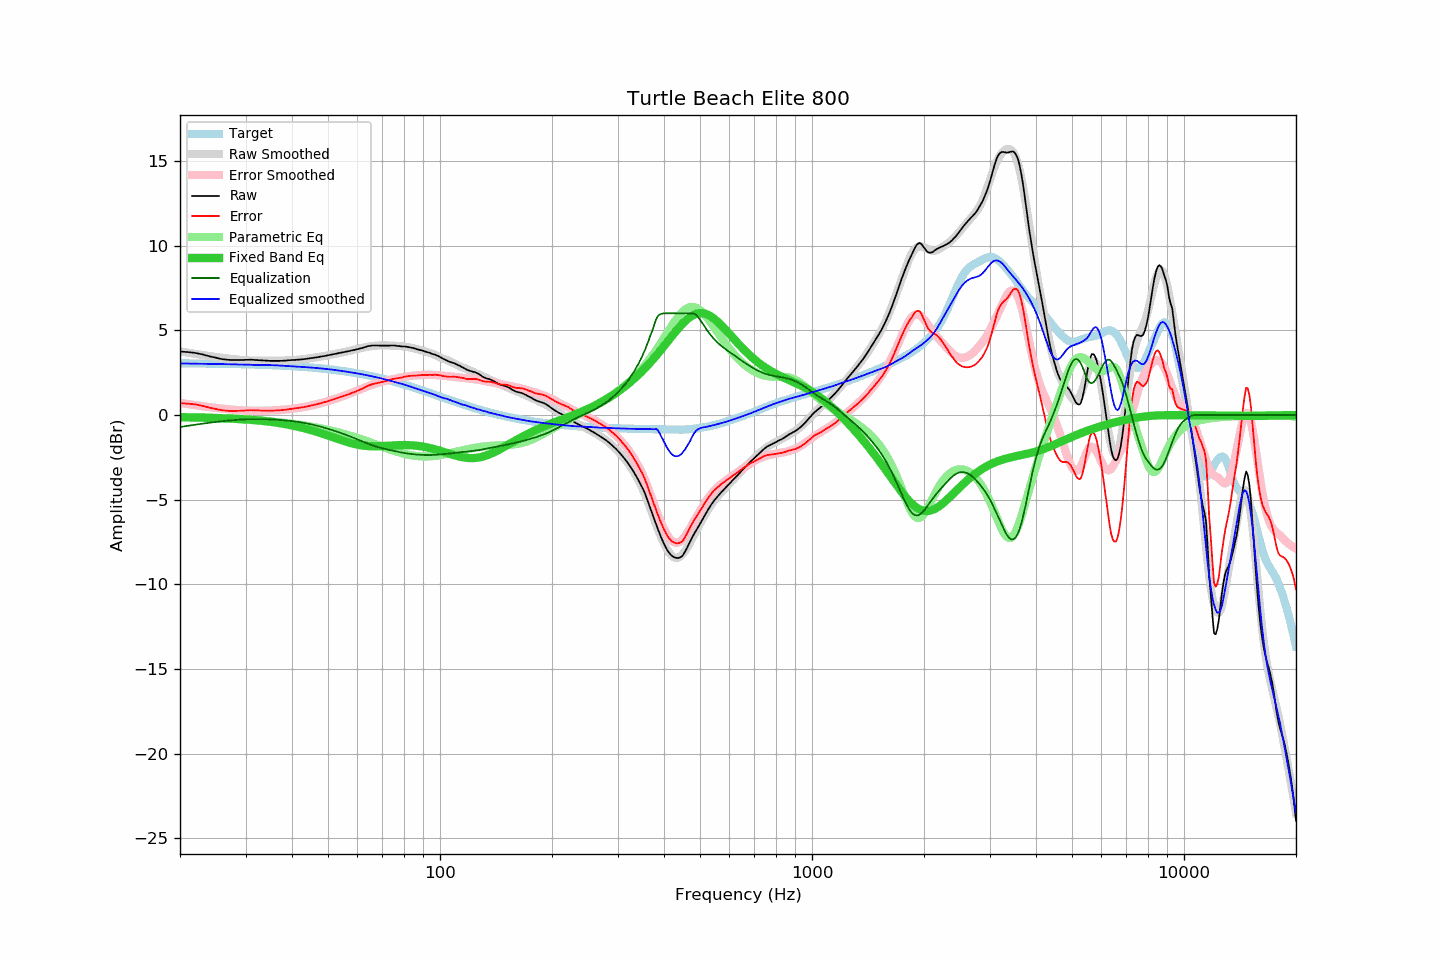

The table this chart was drawn from, first rows:
frequency, raw, error, smoothed, error_smoothed, equalization, parametric_eq, equalized_raw, equalized_smoothed, target
20, 3.74, 0.69, 3.75, 0.71, -0.71, -0.13, 3.03, 3.04, 3.05
21, 3.71, 0.67, 3.67, 0.64, -0.64, -0.14, 3.07, 3.03, 3.04
22, 3.66, 0.62, 3.60, 0.57, -0.57, -0.15, 3.09, 3.03, 3.04
23, 3.57, 0.54, 3.54, 0.51, -0.51, -0.16, 3.06, 3.02, 3.03
24, 3.46, 0.43, 3.47, 0.46, -0.46, -0.17, 3.00, 3.01, 3.03
25, 3.37, 0.35, 3.42, 0.41, -0.41, -0.18, 2.96, 3.01, 3.02
26, 3.29, 0.27, 3.37, 0.37, -0.37, -0.20, 2.92, 3.00, 3.02
27, 3.25, 0.24, 3.33, 0.33, -0.33, -0.21, 2.92, 2.99, 3.01
28, 3.24, 0.24, 3.29, 0.30, -0.30, -0.22, 2.94, 2.99, 3.00
29, 3.24, 0.24, 3.25, 0.28, -0.28, -0.24, 2.96, 2.98, 3.00
30, 3.25, 0.26, 3.23, 0.26, -0.26, -0.26, 2.99, 2.97, 2.99
31, 3.26, 0.28, 3.21, 0.25, -0.25, -0.28, 3.01, 2.96, 2.98
32, 3.24, 0.27, 3.20, 0.25, -0.25, -0.31, 3.00, 2.95, 2.97
33, 3.22, 0.26, 3.19, 0.25, -0.25, -0.34, 2.97, 2.95, 2.96
34, 3.20, 0.25, 3.20, 0.25, -0.25, -0.37, 2.95, 2.95, 2.95
35, 3.19, 0.25, 3.20, 0.26, -0.26, -0.40, 2.93, 2.94, 2.94
36, 3.19, 0.26, 3.21, 0.27, -0.27, -0.44, 2.92, 2.93, 2.93
37, 3.19, 0.27, 3.21, 0.29, -0.29, -0.48, 2.90, 2.92, 2.92
38, 3.20, 0.30, 3.21, 0.31, -0.31, -0.52, 2.89, 2.90, 2.90
39, 3.22, 0.33, 3.22, 0.33, -0.33, -0.57, 2.89, 2.89, 2.89
40, 3.24, 0.36, 3.23, 0.36, -0.36, -0.62, 2.88, 2.87, 2.88
41, 3.25, 0.39, 3.25, 0.39, -0.39, -0.67, 2.86, 2.86, 2.86
42, 3.27, 0.42, 3.27, 0.43, -0.43, -0.72, 2.85, 2.84, 2.85
43, 3.29, 0.46, 3.29, 0.46, -0.46, -0.78, 2.83, 2.83, 2.83
44, 3.32, 0.50, 3.32, 0.51, -0.51, -0.84, 2.81, 2.81, 2.82
45, 3.35, 0.55, 3.35, 0.55, -0.55, -0.90, 2.80, 2.80, 2.80
46, 3.38, 0.60, 3.38, 0.60, -0.60, -0.96, 2.78, 2.78, 2.78
47, 3.41, 0.65, 3.42, 0.65, -0.65, -1.02, 2.76, 2.76, 2.76
48, 3.45, 0.71, 3.45, 0.71, -0.71, -1.09, 2.75, 2.74, 2.74
49, 3.48, 0.76, 3.48, 0.76, -0.76, -1.15, 2.72, 2.72, 2.72
50, 3.52, 0.82, 3.52, 0.82, -0.82, -1.22, 2.70, 2.70, 2.70
51, 3.56, 0.88, 3.56, 0.87, -0.87, -1.28, 2.69, 2.68, 2.68
52, 3.60, 0.94, 3.59, 0.93, -0.93, -1.35, 2.67, 2.66, 2.66
53, 3.63, 1.00, 3.63, 0.99, -0.99, -1.41, 2.64, 2.63, 2.64
54, 3.67, 1.06, 3.66, 1.06, -1.06, -1.47, 2.61, 2.61, 2.61
55, 3.70, 1.11, 3.70, 1.12, -1.12, -1.53, 2.58, 2.58, 2.59
56, 3.74, 1.18, 3.74, 1.18, -1.18, -1.58, 2.56, 2.56, 2.56
57, 3.77, 1.23, 3.78, 1.25, -1.25, -1.63, 2.52, 2.53, 2.54
58, 3.81, 1.30, 3.82, 1.32, -1.32, -1.68, 2.49, 2.50, 2.51
59, 3.84, 1.36, 3.86, 1.38, -1.38, -1.72, 2.46, 2.48, 2.48
60, 3.88, 1.43, 3.90, 1.45, -1.45, -1.75, 2.43, 2.45, 2.46
61, 3.92, 1.49, 3.94, 1.51, -1.51, -1.78, 2.41, 2.42, 2.43
62, 3.96, 1.56, 3.97, 1.58, -1.58, -1.81, 2.38, 2.39, 2.40
63, 4.01, 1.64, 4.00, 1.64, -1.64, -1.82, 2.37, 2.36, 2.37
64, 4.06, 1.72, 4.03, 1.70, -1.70, -1.84, 2.37, 2.33, 2.34
65, 4.08, 1.77, 4.05, 1.75, -1.75, -1.85, 2.33, 2.30, 2.31
66, 4.10, 1.83, 4.07, 1.80, -1.80, -1.85, 2.30, 2.27, 2.28
67, 4.10, 1.86, 4.09, 1.85, -1.85, -1.85, 2.25, 2.24, 2.24
68, 4.10, 1.89, 4.10, 1.89, -1.89, -1.85, 2.21, 2.21, 2.21
69, 4.09, 1.91, 4.11, 1.93, -1.93, -1.85, 2.16, 2.18, 2.18
70, 4.09, 1.95, 4.11, 1.97, -1.97, -1.84, 2.12, 2.14, 2.14
71, 4.09, 1.98, 4.11, 2.00, -2.00, -1.83, 2.09, 2.11, 2.11
72, 4.09, 2.01, 4.11, 2.03, -2.03, -1.82, 2.06, 2.07, 2.08
73, 4.09, 2.05, 4.10, 2.06, -2.06, -1.82, 2.03, 2.04, 2.04
74, 4.10, 2.09, 4.09, 2.09, -2.09, -1.81, 2.01, 2.00, 2.01
75, 4.10, 2.13, 4.09, 2.12, -2.12, -1.80, 1.98, 1.97, 1.97
76, 4.09, 2.15, 4.08, 2.15, -2.15, -1.79, 1.94, 1.93, 1.94
77, 4.07, 2.17, 4.07, 2.18, -2.18, -1.79, 1.90, 1.90, 1.90
78, 4.06, 2.19, 4.07, 2.20, -2.20, -1.78, 1.86, 1.87, 1.87
79, 4.04, 2.21, 4.05, 2.22, -2.22, -1.78, 1.82, 1.83, 1.83
... 553 more rows
